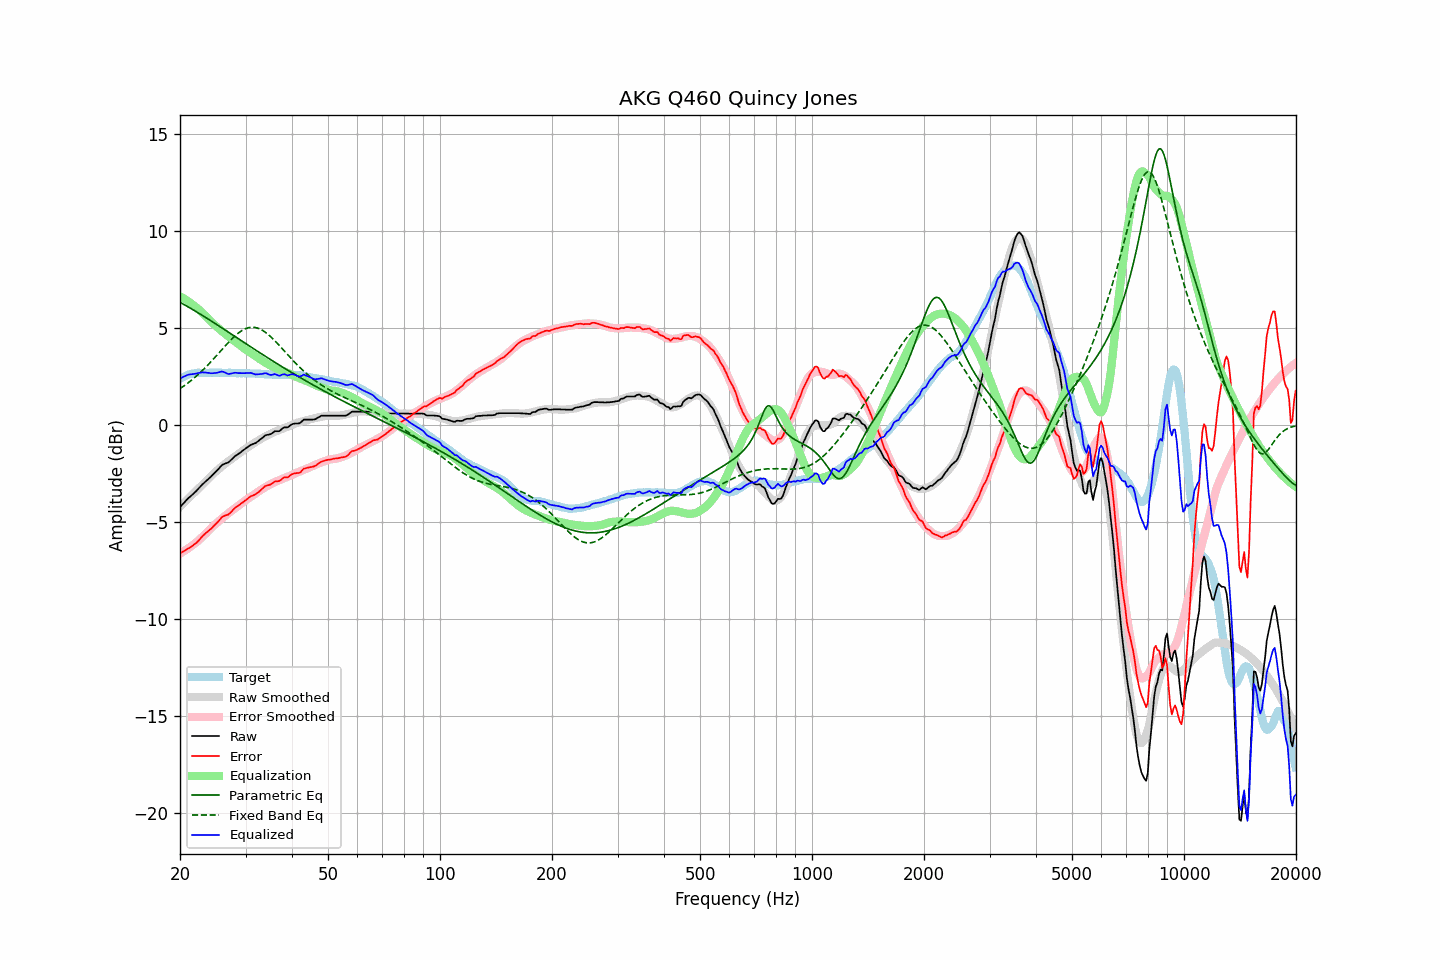

The file beside this chart, header and first rows:
frequency, raw, error, smoothed, error_smoothed, equalization, parametric_eq, fixed_band_eq, equalized_raw, equalized_smoothed, target
20.00, -4.24, -6.61, -4.23, -6.62, 6.62, 6.31, 1.87, 2.39, 2.40, 2.37
20.20, -4.15, -6.57, -4.14, -6.58, 6.58, 6.26, 1.92, 2.43, 2.44, 2.42
20.40, -4.06, -6.52, -4.06, -6.53, 6.53, 6.22, 1.98, 2.47, 2.47, 2.47
20.61, -3.97, -6.47, -3.97, -6.48, 6.48, 6.17, 2.04, 2.51, 2.50, 2.50
20.81, -3.88, -6.42, -3.89, -6.42, 6.42, 6.13, 2.10, 2.55, 2.53, 2.55
21.02, -3.79, -6.37, -3.81, -6.37, 6.37, 6.08, 2.16, 2.58, 2.56, 2.59
21.23, -3.72, -6.32, -3.73, -6.31, 6.31, 6.03, 2.22, 2.59, 2.58, 2.61
21.44, -3.65, -6.27, -3.64, -6.25, 6.25, 5.98, 2.29, 2.60, 2.61, 2.63
21.66, -3.57, -6.21, -3.56, -6.19, 6.19, 5.93, 2.36, 2.62, 2.63, 2.64
21.87, -3.50, -6.15, -3.48, -6.12, 6.12, 5.89, 2.43, 2.63, 2.64, 2.65
22.09, -3.42, -6.09, -3.40, -6.06, 6.06, 5.84, 2.50, 2.64, 2.66, 2.67
22.31, -3.33, -6.01, -3.32, -5.99, 5.99, 5.79, 2.57, 2.66, 2.67, 2.68
22.54, -3.24, -5.92, -3.24, -5.91, 5.91, 5.74, 2.65, 2.68, 2.68, 2.68
22.76, -3.15, -5.83, -3.16, -5.84, 5.84, 5.68, 2.73, 2.69, 2.68, 2.68
22.99, -3.06, -5.73, -3.08, -5.76, 5.76, 5.63, 2.81, 2.71, 2.68, 2.67
23.22, -2.99, -5.66, -3.00, -5.68, 5.68, 5.58, 2.89, 2.70, 2.68, 2.67
23.45, -2.91, -5.58, -2.92, -5.60, 5.60, 5.53, 2.97, 2.70, 2.68, 2.67
23.69, -2.84, -5.52, -2.83, -5.52, 5.52, 5.48, 3.06, 2.68, 2.69, 2.68
23.92, -2.76, -5.43, -2.75, -5.43, 5.43, 5.43, 3.14, 2.68, 2.69, 2.68
24.16, -2.69, -5.37, -2.66, -5.34, 5.34, 5.37, 3.23, 2.66, 2.68, 2.69
24.40, -2.61, -5.30, -2.58, -5.26, 5.26, 5.32, 3.32, 2.66, 2.68, 2.70
24.65, -2.52, -5.20, -2.50, -5.18, 5.18, 5.27, 3.41, 2.67, 2.68, 2.69
24.89, -2.44, -5.12, -2.43, -5.11, 5.11, 5.21, 3.50, 2.67, 2.68, 2.68
25.14, -2.36, -5.04, -2.35, -5.04, 5.04, 5.16, 3.59, 2.68, 2.68, 2.68
25.39, -2.27, -4.96, -2.28, -4.97, 4.97, 5.11, 3.69, 2.70, 2.69, 2.69
25.65, -2.17, -4.86, -2.21, -4.90, 4.90, 5.05, 3.78, 2.73, 2.69, 2.69
25.91, -2.08, -4.76, -2.14, -4.83, 4.83, 5.00, 3.87, 2.75, 2.69, 2.68
26.16, -2.03, -4.71, -2.07, -4.76, 4.76, 4.94, 3.96, 2.73, 2.68, 2.68
26.43, -2.00, -4.67, -2.01, -4.69, 4.69, 4.89, 4.06, 2.69, 2.68, 2.68
26.69, -1.97, -4.64, -1.94, -4.62, 4.62, 4.83, 4.15, 2.66, 2.68, 2.68
26.96, -1.94, -4.62, -1.88, -4.56, 4.56, 4.78, 4.24, 2.62, 2.68, 2.68
27.23, -1.87, -4.55, -1.82, -4.50, 4.50, 4.73, 4.32, 2.63, 2.67, 2.68
27.50, -1.79, -4.47, -1.76, -4.43, 4.43, 4.67, 4.41, 2.65, 2.67, 2.68
27.77, -1.71, -4.38, -1.70, -4.37, 4.37, 4.62, 4.49, 2.67, 2.67, 2.67
28.05, -1.63, -4.30, -1.64, -4.31, 4.31, 4.56, 4.57, 2.68, 2.67, 2.67
28.33, -1.57, -4.22, -1.58, -4.25, 4.25, 4.51, 4.64, 2.68, 2.67, 2.66
28.62, -1.52, -4.17, -1.52, -4.18, 4.18, 4.45, 4.71, 2.67, 2.67, 2.66
28.90, -1.46, -4.12, -1.46, -4.12, 4.12, 4.40, 4.77, 2.66, 2.66, 2.66
29.19, -1.40, -4.05, -1.39, -4.06, 4.06, 4.34, 4.83, 2.66, 2.66, 2.65
29.48, -1.33, -4.00, -1.33, -3.99, 3.99, 4.29, 4.88, 2.66, 2.66, 2.67
29.78, -1.27, -3.93, -1.27, -3.93, 3.93, 4.23, 4.92, 2.66, 2.66, 2.66
30.08, -1.21, -3.87, -1.21, -3.87, 3.87, 4.18, 4.96, 2.66, 2.66, 2.67
30.38, -1.15, -3.80, -1.16, -3.82, 3.82, 4.13, 4.99, 2.67, 2.65, 2.65
30.68, -1.09, -3.74, -1.11, -3.76, 3.76, 4.07, 5.01, 2.68, 2.65, 2.65
30.99, -1.03, -3.68, -1.06, -3.71, 3.71, 4.02, 5.02, 2.68, 2.65, 2.65
31.30, -1.00, -3.64, -1.00, -3.65, 3.65, 3.96, 5.03, 2.65, 2.65, 2.65
31.61, -0.97, -3.61, -0.94, -3.59, 3.59, 3.91, 5.02, 2.62, 2.64, 2.64
31.93, -0.94, -3.58, -0.89, -3.53, 3.53, 3.86, 5.01, 2.60, 2.64, 2.64
32.24, -0.88, -3.51, -0.84, -3.48, 3.48, 3.80, 4.99, 2.60, 2.64, 2.63
32.57, -0.82, -3.45, -0.79, -3.42, 3.42, 3.75, 4.96, 2.60, 2.63, 2.64
32.89, -0.75, -3.38, -0.74, -3.36, 3.36, 3.69, 4.93, 2.62, 2.63, 2.63
33.22, -0.69, -3.31, -0.69, -3.31, 3.31, 3.64, 4.88, 2.62, 2.62, 2.62
33.55, -0.62, -3.23, -0.64, -3.26, 3.26, 3.59, 4.83, 2.64, 2.62, 2.62
33.89, -0.55, -3.15, -0.60, -3.21, 3.21, 3.54, 4.78, 2.66, 2.61, 2.60
34.23, -0.52, -3.13, -0.56, -3.16, 3.16, 3.48, 4.71, 2.65, 2.61, 2.61
34.57, -0.51, -3.10, -0.51, -3.11, 3.11, 3.43, 4.64, 2.61, 2.60, 2.60
34.92, -0.49, -3.08, -0.47, -3.06, 3.06, 3.38, 4.57, 2.58, 2.60, 2.59
35.27, -0.45, -3.04, -0.43, -3.02, 3.02, 3.33, 4.50, 2.57, 2.59, 2.59
35.62, -0.39, -2.97, -0.39, -2.98, 2.98, 3.27, 4.41, 2.59, 2.59, 2.59
35.97, -0.33, -2.91, -0.36, -2.94, 2.94, 3.22, 4.33, 2.62, 2.59, 2.58
... 635 more rows
